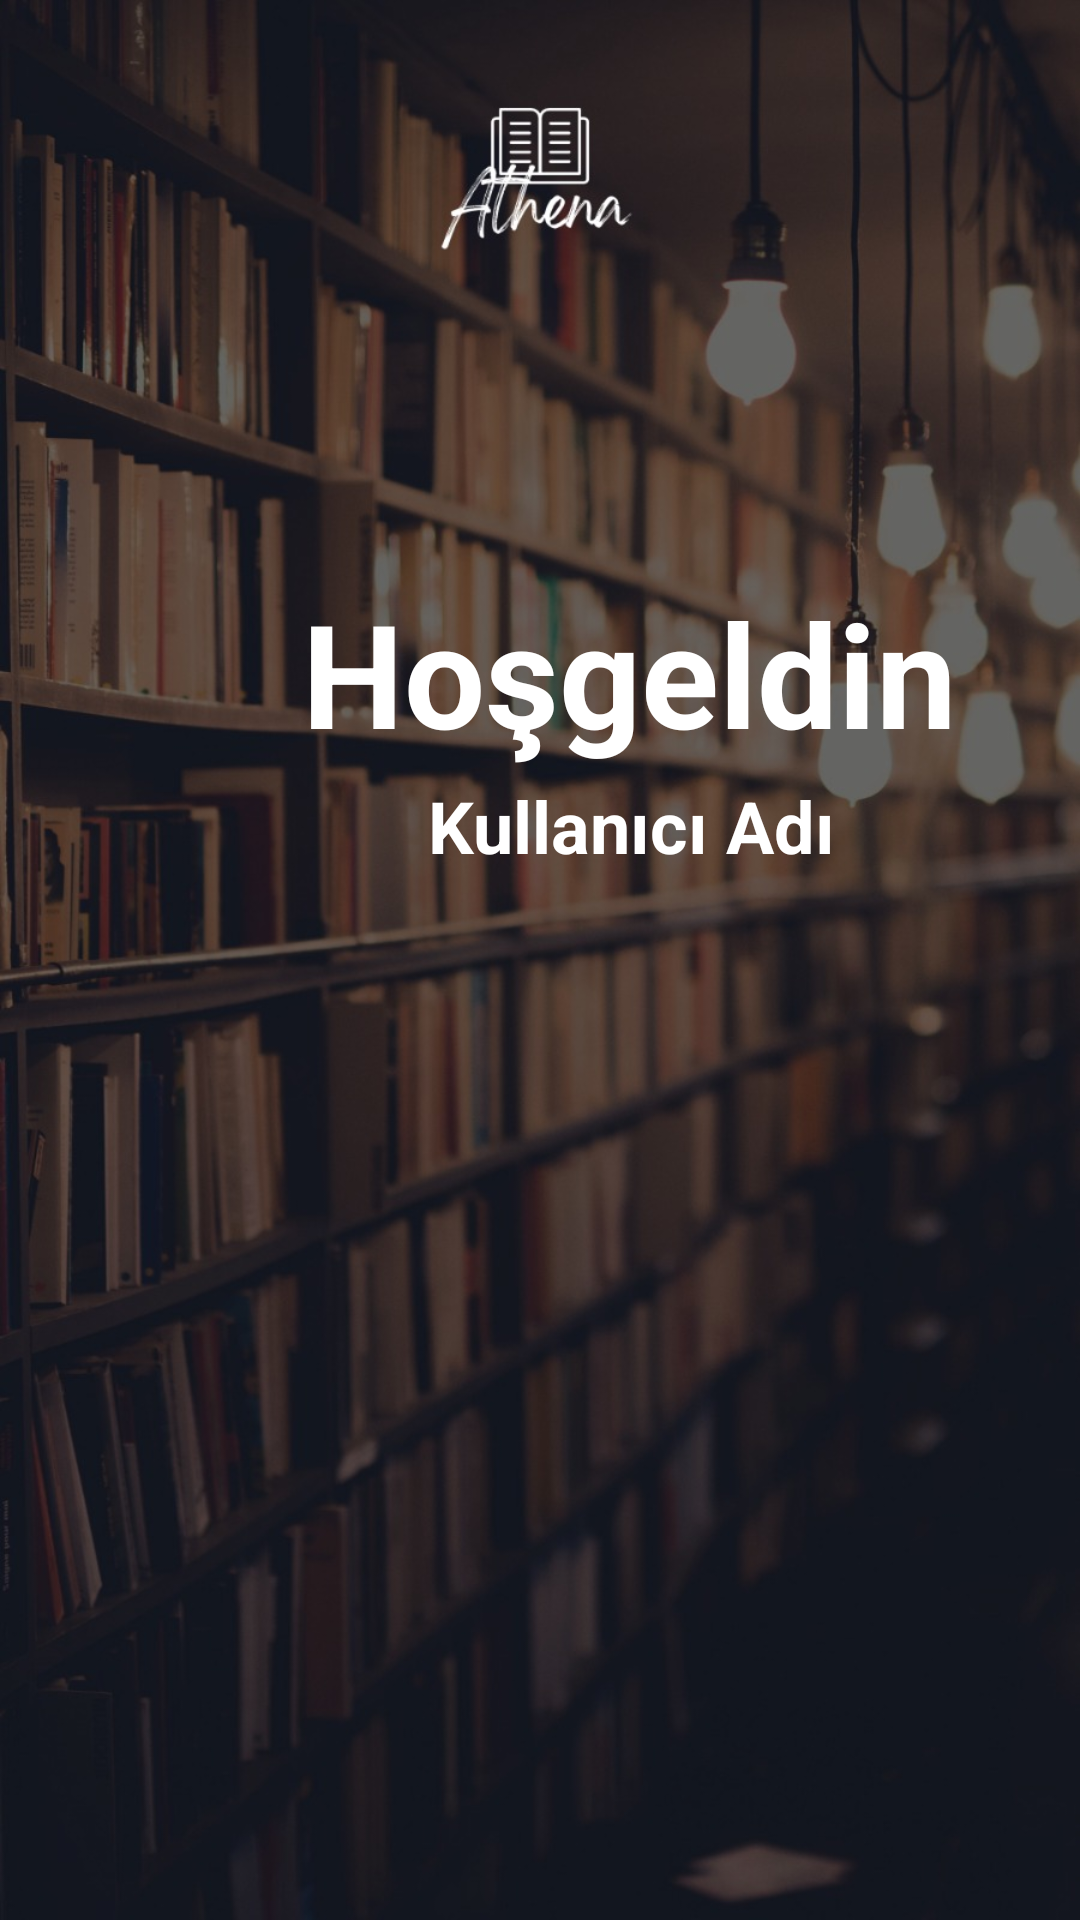

Produce the Android XML layout that renders to this screen, including the resource entries it uses.
<!-- AndroidManifest.xml: application theme Theme.LoginPageVeKitapUyg -->
<!-- res/layout/fragment_anamenu_frag.xml -->
<?xml version="1.0" encoding="utf-8"?>
<FrameLayout xmlns:android="http://schemas.android.com/apk/res/android"
    xmlns:app="http://schemas.android.com/apk/res-auto"
    xmlns:tools="http://schemas.android.com/tools"
    android:layout_width="match_parent"
    android:layout_height="match_parent"
    tools:context=".anamenu_frag">

    <RelativeLayout
        android:id="@+id/r1"
        android:layout_width="match_parent"
        android:layout_height="match_parent"
        android:background="@drawable/background2">

        <TextView
            android:id="@+id/degistir"
            android:layout_width="245dp"
            android:layout_height="59dp"
            android:layout_alignParentLeft="true"
            android:layout_alignParentTop="true"
            android:layout_marginLeft="88dp"
            android:layout_marginTop="259dp"
            android:text="Kullanıcı Adı"
            android:textAlignment="center"
            android:textColor="@color/white"
            android:textSize="24sp"
            android:textStyle="bold" />

        <TextView
            android:id="@+id/textView5"
            android:layout_width="243dp"
            android:layout_height="66dp"
            android:layout_alignParentLeft="true"
            android:layout_alignParentTop="true"
            android:layout_marginLeft="88dp"
            android:layout_marginTop="192dp"
            android:text="Hoşgeldin "

            android:textAlignment="viewEnd"
            android:textColor="@color/white"
            android:textSize="48sp"
            android:textStyle="bold" />


    </RelativeLayout>

</FrameLayout>
<!-- resources referenced by this layout -->
<resources>
  <color name="white">#FFFFFF</color>
  <!-- drawable background2: jpeg bitmap (drawable-v24, 142875 bytes) -->
  <style name="Theme.LoginPageVeKitapUyg" parent="Theme.MaterialComponents.DayNight.NoActionBar">
          
          <item name="colorPrimary">@color/kahve</item>
          <item name="colorPrimaryVariant">@color/kahve</item>
          <item name="colorOnPrimary">@color/white</item>
          
          <item name="colorSecondary">@color/teal_200</item>
          <item name="colorSecondaryVariant">@color/teal_700</item>
          <item name="colorOnSecondary">@color/black</item>
          
          <item name="android:statusBarColor">?attr/colorPrimaryVariant</item>
          
      </style>
  <color name="kahve">#4E3634</color>
  <color name="teal_200">#FF03DAC5</color>
  <color name="teal_700">#FF018786</color>
  <color name="black">#FF000000</color>
</resources>
